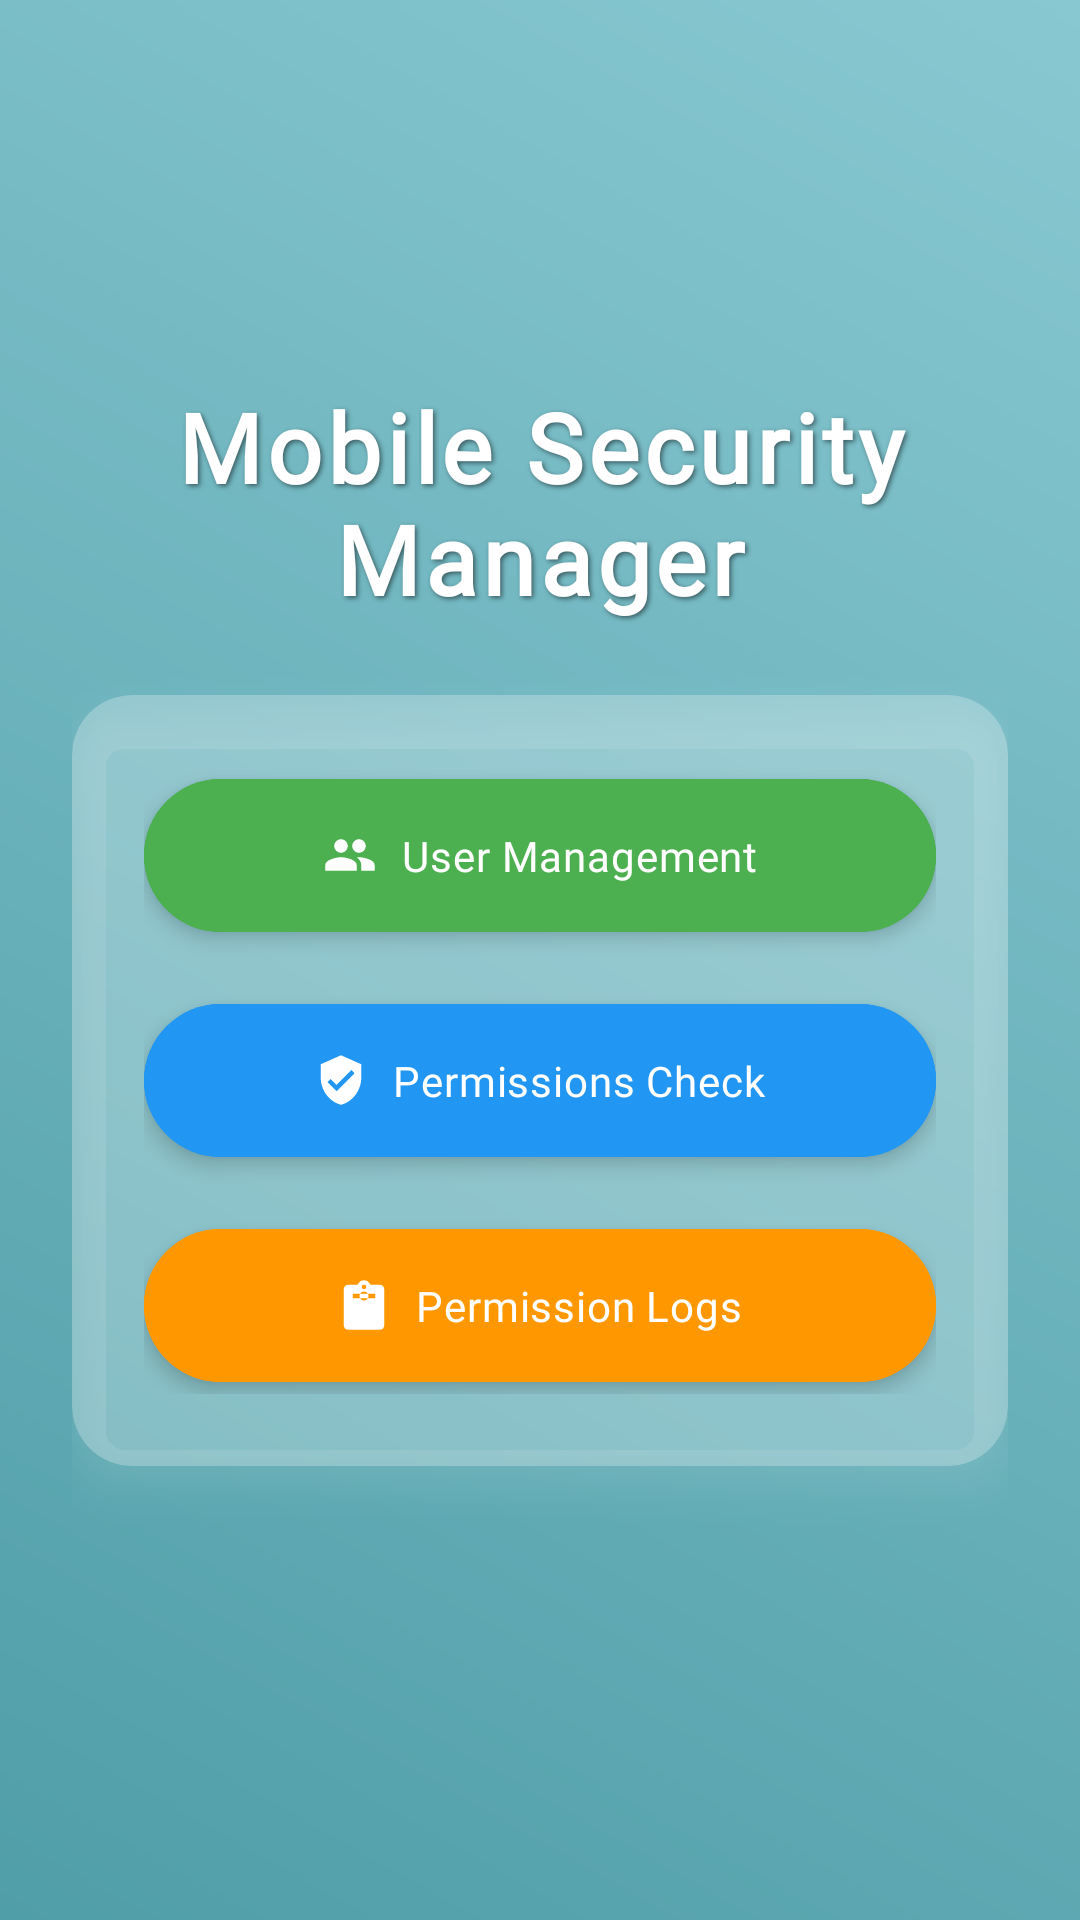

The Android layout XML behind this screen, and the referenced resources:
<!-- AndroidManifest.xml: application theme Theme.MobileSecurityLibrary -->
<!-- res/layout/activity_main.xml -->
<?xml version="1.0" encoding="utf-8"?>
<LinearLayout xmlns:android="http://schemas.android.com/apk/res/android"
    xmlns:app="http://schemas.android.com/apk/res-auto"
    xmlns:tools="http://schemas.android.com/tools"
    android:layout_width="match_parent"
    android:layout_height="match_parent"
    android:background="@drawable/main_gradient"
    android:gravity="center"
    android:orientation="vertical"
    android:padding="24dp"
    tools:context=".MainActivity">



    
    <TextView
        android:layout_width="match_parent"
        android:layout_height="wrap_content"
        android:fontFamily="@font/sailec_black"
        android:gravity="center"
        android:letterSpacing="0.05"
        android:paddingBottom="24dp"
        android:shadowColor="#80000000"
        android:shadowDx="2"
        android:shadowDy="2"
        android:shadowRadius="4"
        android:text="Mobile Security Manager"
        android:textColor="@android:color/white"
        android:textSize="32sp"
        android:textStyle="bold" />

    
    <androidx.cardview.widget.CardView
        android:layout_width="match_parent"
        android:layout_height="wrap_content"
        android:layout_marginBottom="24dp"
        android:backgroundTint="#80FFFFFF"
        android:outlineAmbientShadowColor="#80FFFFFF"
        android:outlineSpotShadowColor="#80FFFFFF"
        app:cardBackgroundColor="#80FFFFFF"
        app:cardCornerRadius="20dp"
        app:cardElevation="8dp">

        <LinearLayout
            android:layout_width="match_parent"
            android:layout_height="wrap_content"
            android:gravity="center"
            android:orientation="vertical"
            android:padding="24dp">

            
            <com.google.android.material.button.MaterialButton
                android:layout_width="match_parent"
                android:layout_height="wrap_content"
                android:layout_marginBottom="16dp"
                android:backgroundTint="#4CAF50"
                android:elevation="4dp"
                android:fontFamily="@font/sailec_medium"
                android:letterSpacing="0.02"
                android:onClick="openUserManagement"
                android:paddingVertical="16dp"
                android:stateListAnimator="@null"
                android:text="User Management"
                android:textColor="@android:color/white"
                app:icon="@drawable/ic_user_management"
                app:iconGravity="textStart"
                app:iconPadding="8dp"
                app:iconTint="@android:color/white" />

            
            <com.google.android.material.button.MaterialButton
                android:layout_width="match_parent"
                android:layout_height="wrap_content"
                android:layout_marginBottom="16dp"
                android:backgroundTint="#2196F3"
                android:elevation="4dp"
                android:fontFamily="@font/sailec_medium"
                android:letterSpacing="0.02"
                android:onClick="openPermissionsCheck"
                android:paddingVertical="16dp"
                android:stateListAnimator="@null"
                android:text="Permissions Check"
                android:textColor="@android:color/white"
                app:icon="@drawable/ic_permissions_check"
                app:iconGravity="textStart"
                app:iconPadding="8dp"
                app:iconTint="@android:color/white" />

            
            <com.google.android.material.button.MaterialButton
                android:layout_width="match_parent"
                android:layout_height="wrap_content"
                android:backgroundTint="#FF9800"
                android:elevation="4dp"
                android:fontFamily="@font/sailec_medium"
                android:letterSpacing="0.02"
                android:onClick="openPermissionLogs"
                android:paddingVertical="16dp"
                android:stateListAnimator="@null"
                android:text="Permission Logs"
                android:textColor="@android:color/white"
                app:icon="@drawable/ic_permission_logs"
                app:iconGravity="textStart"
                app:iconPadding="8dp"
                app:iconTint="@android:color/white" />
        </LinearLayout>
    </androidx.cardview.widget.CardView>


</LinearLayout>
<!-- resources referenced by this layout -->
<resources>
  <!-- drawable ic_permission_logs (drawable) -->
  <vector xmlns:android="http://schemas.android.com/apk/res/android"
      android:width="24dp"
      android:height="24dp"
      android:viewportWidth="24"
      android:viewportHeight="24">
      <path
          android:fillColor="#FFFFFF"
      android:pathData="M19,3h-4.18C14.4,1.84 13.3,1 12,1S9.6,1.84 9.18,3H5c-1.1,0 -2,0.9 -2,2v16c0,1.1 0.9,2 2,2h14c1.1,0 2,-0.9 2,-2V5c0,-1.1 -0.9,-2 -2,-2zM12,3c0.55,0 1,0.45 1,1s-0.45,1 -1,1 -1,-0.45 -1,-1 0.45,-1 1,-1zM12,6c1.1,0 2,0.9 2,2s-0.9,2 -2,2 -2,-0.9 -2,-2 0.9,-2 2,-2zM7,7h10v2H7V7zm10,4H7v2h10v-2zm0,4H7v2h10v-2z"/>
  </vector>
  <!-- drawable ic_permissions_check (drawable) -->
  <vector xmlns:android="http://schemas.android.com/apk/res/android"
      android:width="24dp"
      android:height="24dp"
      android:viewportWidth="24"
      android:viewportHeight="24">
      <path
          android:fillColor="#FFFFFF"
      android:pathData="M12,1L3,5v6c0,5.55 3.84,10.74 9,12 5.16,-1.26 9,-6.45 9,-12V5L12,1z M10,17l-4,-4 1.41,-1.41L10,14.17l6.59,-6.59L18,9l-8,8z"/>
  </vector>
  <!-- drawable ic_user_management (drawable) -->
  <vector xmlns:android="http://schemas.android.com/apk/res/android"
      android:width="24dp"
      android:height="24dp"
      android:viewportWidth="24"
      android:viewportHeight="24">
      <path
          android:fillColor="#FFFFFF"
      android:pathData="M16,11c1.66,0 2.99,-1.34 2.99,-3S17.66,5 16,5c-1.66,0 -3,1.34 -3,3s1.34,3 3,3zM8,11c1.66,0 2.99,-1.34 2.99,-3S9.66,5 8,5C6.34,5 5,6.34 5,8s1.34,3 3,3zM8,13c-2.33,0 -7,1.17 -7,3.5V19h14v-2.5C15,14.17 10.33,13 8,13zM16,13c-0.29,0 -0.62,0.02 -0.97,0.05 1.16,0.84 1.97,1.97 1.97,3.45V19h6v-2.5c0,-2.33 -4.67,-3.5 -7,-3.5z"/>
  </vector>
  <!-- drawable main_gradient (drawable) -->
  <?xml version="1.0" encoding="utf-8"?>
  <shape xmlns:android="http://schemas.android.com/apk/res/android"
      android:shape="rectangle">
      <gradient
          android:angle="45"
          android:startColor="#509EA8"
          android:endColor="#88C8D1"
          android:type="linear"/>
  </shape>
  <style name="Theme.MobileSecurityLibrary" parent="Base.Theme.MobileSecurityLibrary" />
  <style name="Base.Theme.MobileSecurityLibrary" parent="Theme.Material3.DayNight.NoActionBar">
      <item name="colorPrimary">@color/primary</item>
      <item name="colorPrimaryVariant">@color/primary</item>
      <item name="colorOnPrimary">@color/white</item>
  </style>
  <color name="primary">#509EA8</color>
  <color name="white">#FFFFFFFF</color>
</resources>
